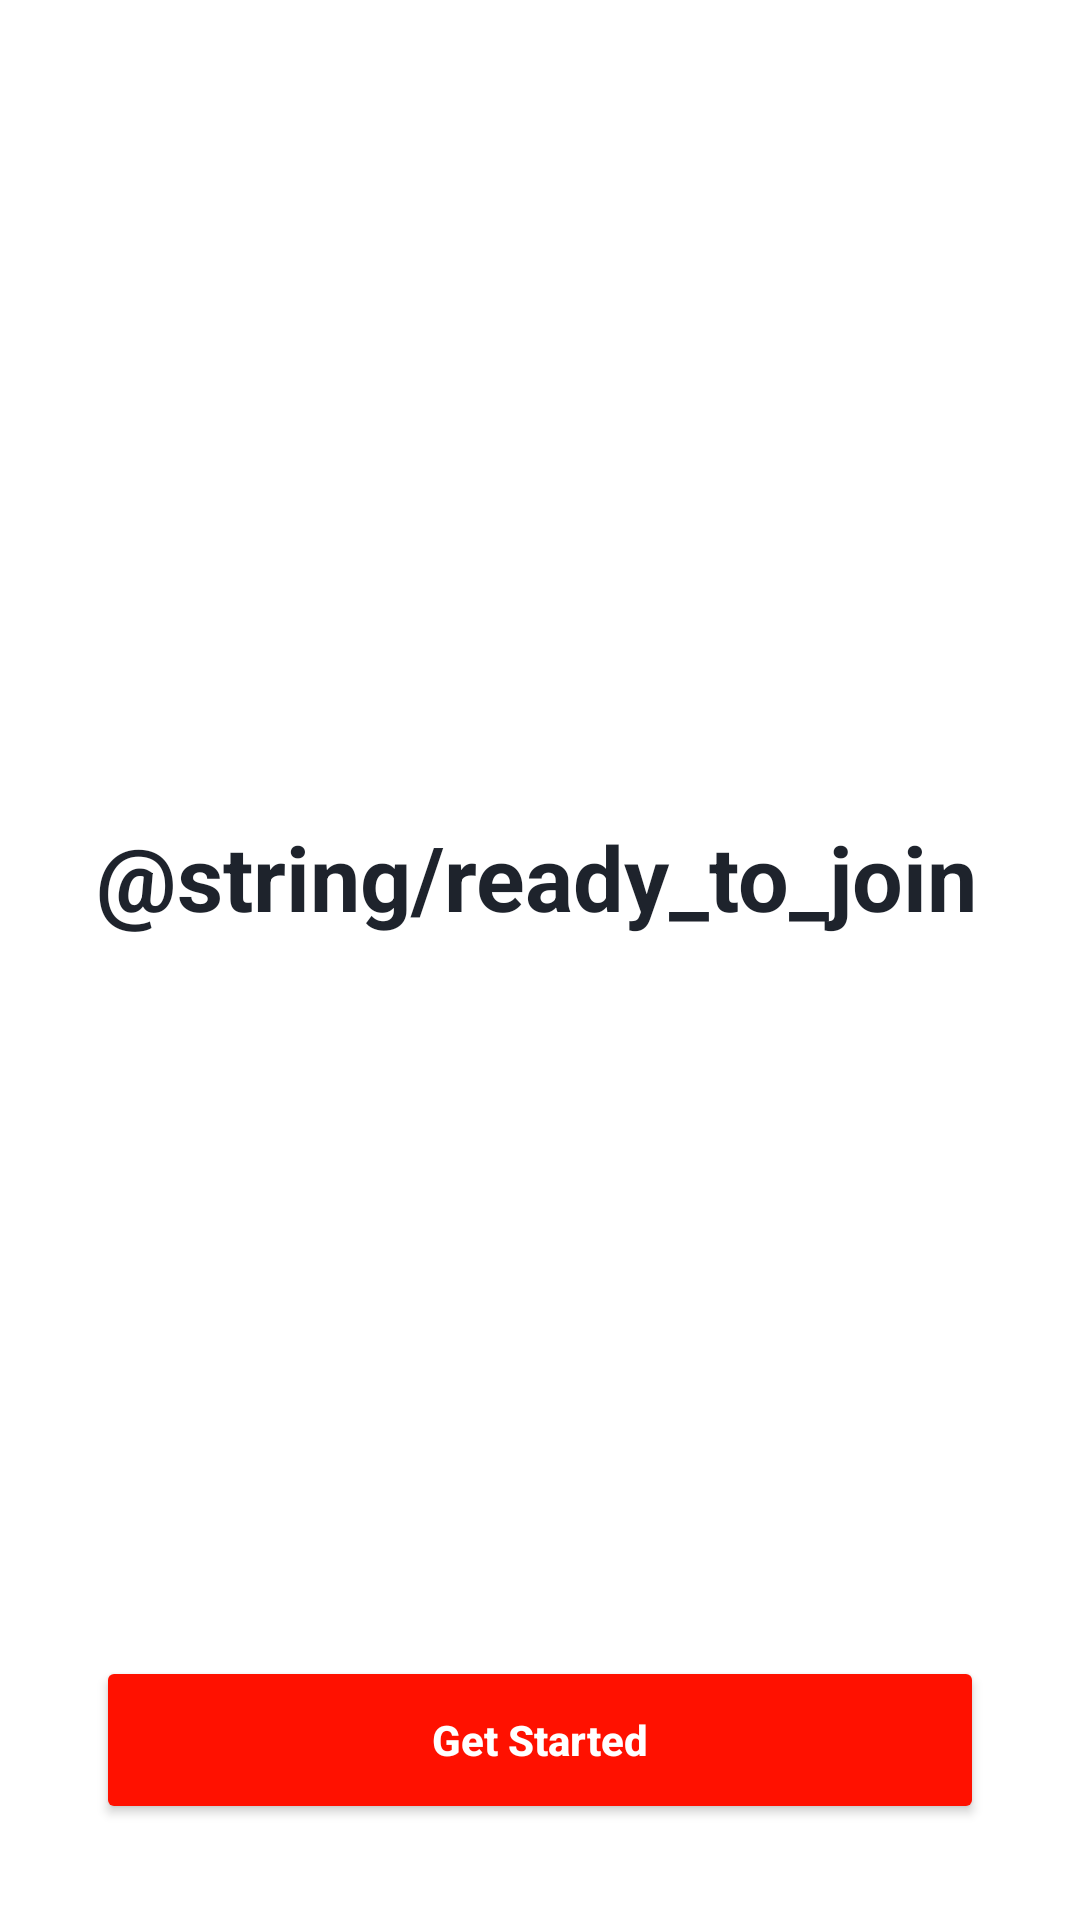

Write the Android layout XML for this screen, with the resource values it uses.
<!-- AndroidManifest.xml: application theme Theme.MyApplication -->
<!-- res/layout/fragment_landing2.xml -->
<?xml version="1.0" encoding="utf-8"?>
<androidx.constraintlayout.widget.ConstraintLayout
    xmlns:android="http://schemas.android.com/apk/res/android"
    xmlns:app="http://schemas.android.com/apk/res-auto"
    xmlns:tools="http://schemas.android.com/tools"
    android:layout_width="match_parent"
    android:layout_height="match_parent"
    android:background="#FFFFFF"
    android:padding="32dp">

    <TextView
        android:id="@+id/title2"
        android:layout_width="0dp"
        android:layout_height="wrap_content"
        android:text="@string/ready_to_join"
        android:textColor="#1E232C"
        android:textSize="30sp"
        android:textStyle="bold"
        app:layout_constraintBottom_toTopOf="@+id/btn_get_started"
        app:layout_constraintEnd_toEndOf="parent"
        app:layout_constraintHorizontal_bias="1.0"
        app:layout_constraintStart_toStartOf="parent"
        app:layout_constraintTop_toTopOf="parent"
        app:layout_constraintVertical_chainStyle="packed" />

    <Button
        android:id="@+id/btn_get_started"
        android:layout_width="match_parent"
        android:layout_height="56dp"
        android:backgroundTint="#FF1100"
        android:text="Get Started"
        android:textAllCaps="false"
        android:textColor="#FFFFFF"
        android:textStyle="bold"
        app:cornerRadius="8dp"
        app:layout_constraintBottom_toBottomOf="parent"
        app:layout_constraintEnd_toEndOf="parent"
        app:layout_constraintStart_toStartOf="parent" />

</androidx.constraintlayout.widget.ConstraintLayout>
<!-- resources referenced by this layout -->
<resources>
  <style name="Theme.MyApplication" parent="Base.Theme.MyApplication" />
  <style name="Base.Theme.MyApplication" parent="Theme.Material3.DayNight.NoActionBar">
          
          
      </style>
</resources>
